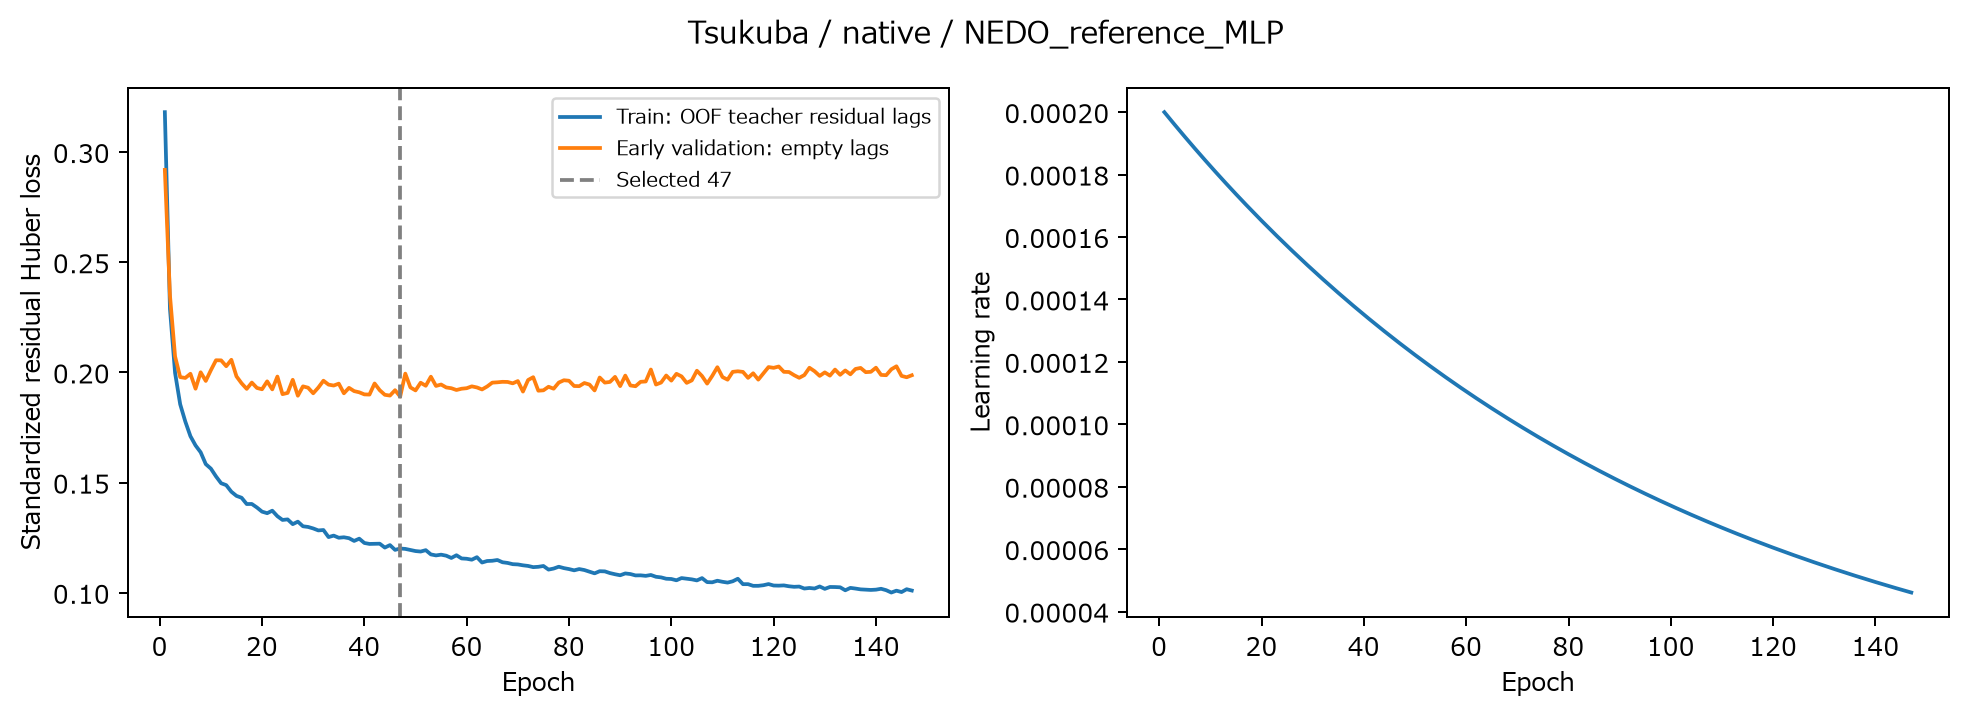

The file beside this chart, header and first rows:
epoch, train_huber_standardized, validation_early_huber_standardized, learning_rate, max_gradient_norm_before_clip, elapsed_seconds
1, 0.3181, 0.2919, 0.0002, 0.4062, 1.635
2, 0.2288, 0.235, 0.000198, 0.2926, 3.023
3, 0.1998, 0.2073, 0.000196, 0.3131, 4.43
4, 0.1856, 0.1979, 0.0001941, 0.331, 5.907
5, 0.1777, 0.1975, 0.0001921, 0.2725, 7.462
6, 0.1711, 0.1994, 0.0001902, 0.3011, 8.879
7, 0.1669, 0.1926, 0.0001883, 0.3528, 10.61
8, 0.1638, 0.2001, 0.0001864, 0.407, 12.11
9, 0.1584, 0.1962, 0.0001845, 0.3299, 13.58
10, 0.1564, 0.201, 0.0001827, 0.3431, 15.04
11, 0.1528, 0.2055, 0.0001809, 0.3568, 16.44
12, 0.1497, 0.2055, 0.0001791, 0.3264, 18.15
13, 0.1489, 0.2028, 0.0001773, 0.4148, 19.57
14, 0.1459, 0.2058, 0.0001755, 0.3574, 21.01
15, 0.144, 0.1982, 0.0001737, 0.3953, 22.61
16, 0.1432, 0.1951, 0.000172, 0.314, 24.09
17, 0.1403, 0.1926, 0.0001703, 0.3388, 25.53
18, 0.1403, 0.1954, 0.0001686, 0.4302, 26.99
19, 0.1387, 0.193, 0.0001669, 0.5492, 28.42
20, 0.1368, 0.1924, 0.0001652, 0.3568, 30.22
21, 0.1361, 0.196, 0.0001636, 0.3428, 31.81
22, 0.1373, 0.1923, 0.0001619, 0.4062, 33.25
23, 0.1348, 0.1981, 0.0001603, 0.3643, 34.64
24, 0.1331, 0.1902, 0.0001587, 0.3685, 36.09
25, 0.1333, 0.1907, 0.0001571, 0.3831, 37.57
26, 0.1312, 0.1967, 0.0001556, 0.3543, 39.06
27, 0.1323, 0.1895, 0.000154, 0.4134, 40.63
28, 0.1302, 0.1937, 0.0001525, 0.3561, 42.06
29, 0.1299, 0.1931, 0.0001509, 0.382, 43.5
30, 0.1292, 0.1906, 0.0001494, 0.4438, 45
31, 0.1283, 0.1932, 0.0001479, 0.3656, 46.45
32, 0.1285, 0.1963, 0.0001465, 0.4206, 47.94
33, 0.1253, 0.1945, 0.000145, 0.3263, 49.4
34, 0.126, 0.1941, 0.0001435, 0.4454, 50.82
35, 0.125, 0.1949, 0.0001421, 0.3705, 52.5
36, 0.1252, 0.1906, 0.0001407, 0.4198, 54.08
37, 0.1248, 0.193, 0.0001393, 0.3567, 55.52
38, 0.1236, 0.1915, 0.0001379, 0.3267, 56.85
39, 0.1246, 0.191, 0.0001365, 0.3537, 58.22
40, 0.1226, 0.1901, 0.0001351, 0.3913, 59.94
41, 0.1222, 0.19, 0.0001338, 0.4104, 61.3
42, 0.1222, 0.195, 0.0001325, 0.3635, 62.71
43, 0.1223, 0.192, 0.0001311, 0.4116, 64.17
44, 0.1205, 0.1899, 0.0001298, 0.3694, 65.65
45, 0.1217, 0.1895, 0.0001285, 0.4302, 67.14
46, 0.1195, 0.192, 0.0001272, 0.3702, 68.59
47, 0.1201, 0.1891, 0.000126, 0.3406, 69.94
48, 0.1199, 0.1995, 0.0001247, 0.3217, 71.26
49, 0.1194, 0.1932, 0.0001235, 0.435, 72.59
50, 0.119, 0.1919, 0.0001222, 0.4109, 74.45
51, 0.1187, 0.1953, 0.000121, 0.3334, 75.88
52, 0.1194, 0.194, 0.0001198, 0.3835, 77.27
53, 0.1174, 0.1981, 0.0001186, 0.3653, 78.59
54, 0.117, 0.1939, 0.0001174, 0.3676, 79.94
55, 0.1173, 0.1945, 0.0001162, 0.3853, 81.32
56, 0.1169, 0.1932, 0.0001151, 0.3883, 82.88
57, 0.1158, 0.1929, 0.0001139, 0.4311, 84.26
58, 0.1171, 0.192, 0.0001128, 0.3834, 85.66
59, 0.1156, 0.1926, 0.0001117, 0.4119, 87.02
60, 0.1155, 0.1929, 0.0001105, 0.3803, 88.83
... 87 more rows
